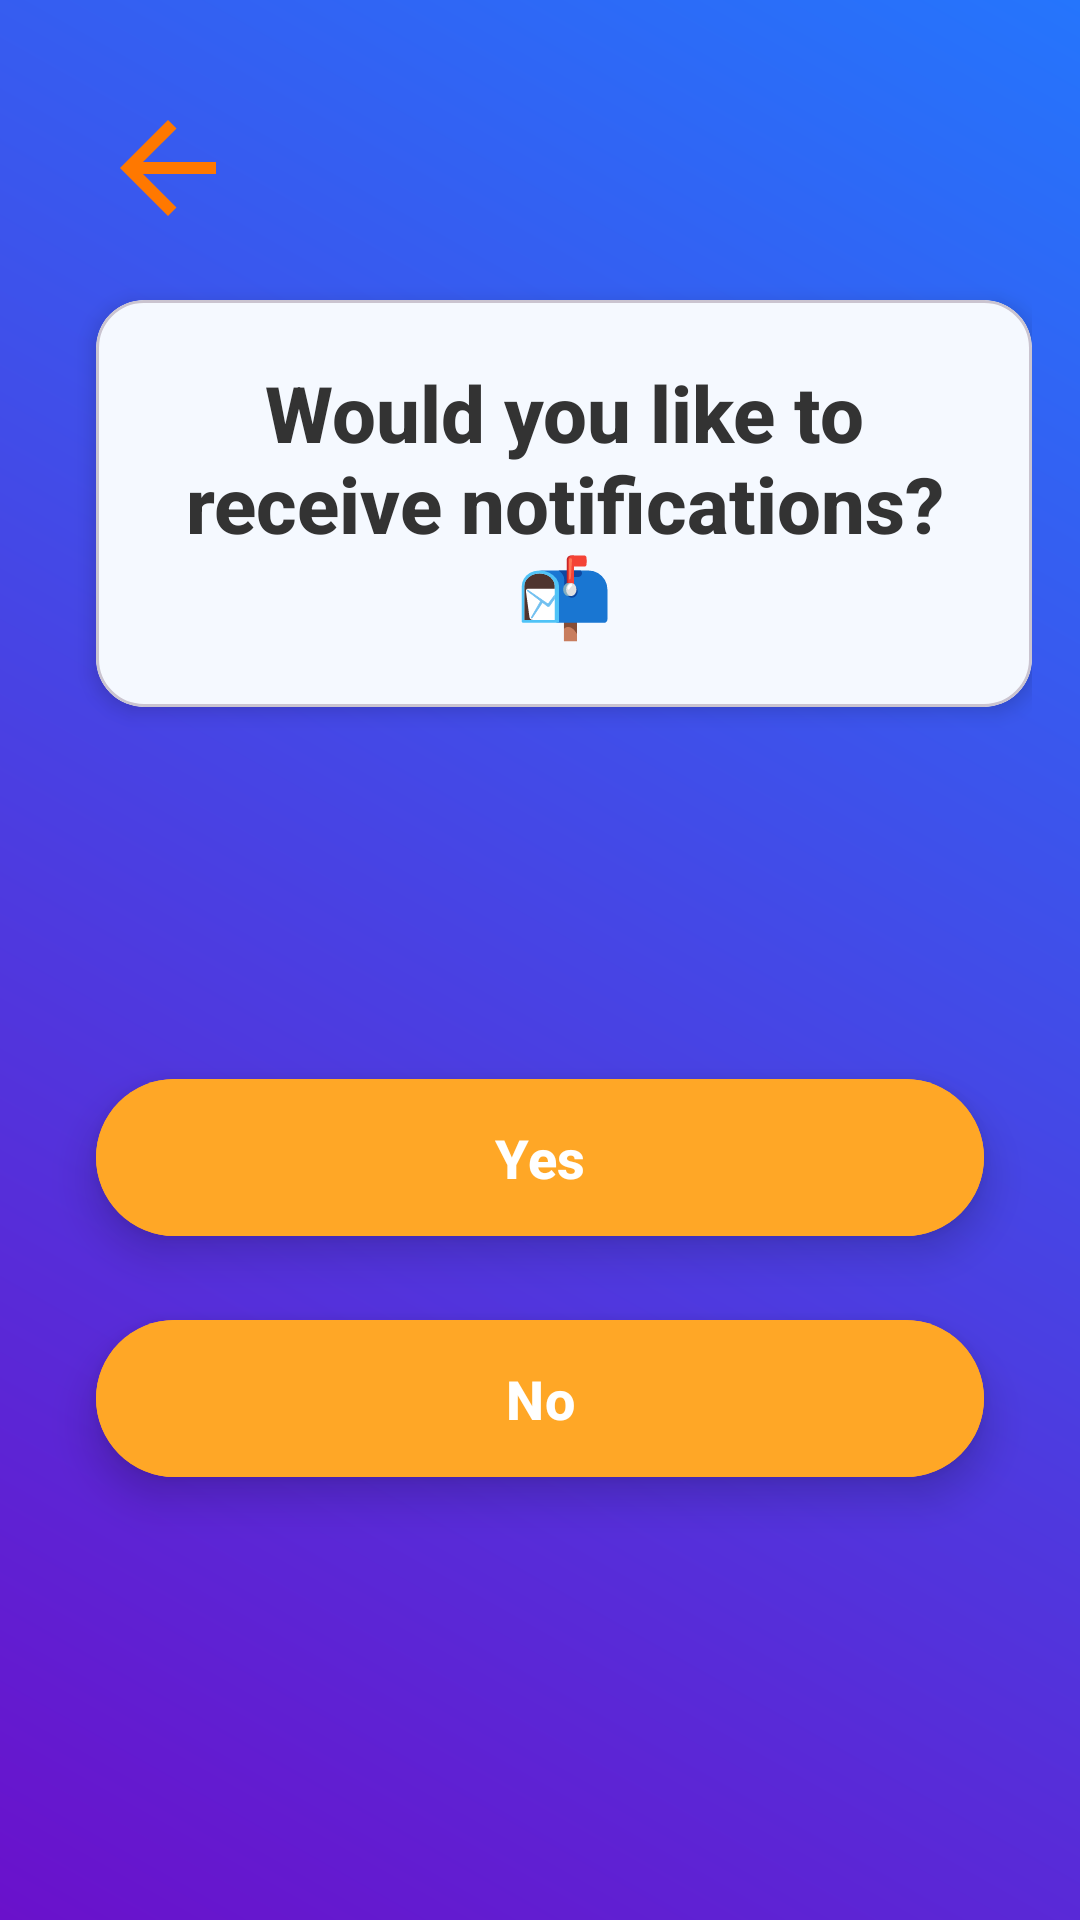

Here is an Android app screen rendered from its layout file. Give the layout XML and the strings, colors and styles it references.
<!-- AndroidManifest.xml: application theme Theme.Translateify -->
<!-- res/layout/fragment_register_detail6.xml -->
<?xml version="1.0" encoding="utf-8"?>
<androidx.constraintlayout.widget.ConstraintLayout
    xmlns:android="http://schemas.android.com/apk/res/android"
    xmlns:app="http://schemas.android.com/apk/res-auto"
    android:layout_width="match_parent"
    android:layout_height="match_parent"
    android:background="@drawable/gradient_background"
    android:padding="16dp">

    
    <ImageView
        android:id="@+id/back_arrow"
        android:layout_width="48dp"
        android:layout_height="48dp"
        android:src="@drawable/ic_back_arrow"
        android:layout_margin="16dp"
        android:contentDescription="@string/back_arrow_content_description"
        app:layout_constraintTop_toTopOf="parent"
        app:layout_constraintStart_toStartOf="parent" />


    
    <com.google.android.material.card.MaterialCardView
        android:id="@+id/question_container"
        android:layout_width="0dp"
        android:layout_height="wrap_content"
        android:layout_marginStart="16dp"
        android:layout_marginTop="20dp"
        android:backgroundTint="#F5F9FF"
        app:cardCornerRadius="16dp"
        app:cardElevation="4dp"
        app:layout_constraintEnd_toEndOf="parent"
        app:layout_constraintStart_toStartOf="parent"
        app:layout_constraintTop_toBottomOf="@+id/back_arrow">

        
        <TextView
            android:id="@+id/question_text"
            android:layout_width="wrap_content"
            android:layout_height="wrap_content"
            android:padding="20dp"
            android:fontFamily="sans-serif-medium"
            android:gravity="center"
            android:text="@string/notification_prompt"
            android:textColor="@color/colorOnBackground"
            android:textSize="26sp"
            android:textStyle="bold"
            app:layout_constraintStart_toStartOf="parent" />
    </com.google.android.material.card.MaterialCardView>

    
    <com.google.android.material.button.MaterialButton
        android:id="@+id/yes_button"
        android:layout_width="0dp"
        android:layout_height="wrap_content"
        android:layout_marginHorizontal="16dp"
        android:layout_marginTop="120dp"
        android:backgroundTint="@color/colorSecondaryVariant"
        android:clickable="true"
        android:elevation="8dp"
        android:focusable="true"
        android:fontFamily="sans-serif-medium"
        android:paddingVertical="14dp"
        android:stateListAnimator="@android:anim/accelerate_interpolator"
        android:text="@string/yes"
        android:textColor="#FFFFFF"
        android:textSize="18sp"
        android:textStyle="bold"
        app:layout_constraintEnd_toEndOf="parent"
        app:layout_constraintStart_toStartOf="parent"
        app:layout_constraintTop_toBottomOf="@+id/question_container" />

    
    <com.google.android.material.button.MaterialButton
        android:id="@+id/no_button"
        android:layout_width="0dp"
        android:layout_height="wrap_content"
        android:layout_marginHorizontal="16dp"
        android:layout_marginTop="20dp"
        android:backgroundTint="@color/colorSecondaryVariant"
        android:clickable="true"
        android:elevation="8dp"
        android:focusable="true"
        android:fontFamily="sans-serif-medium"
        android:paddingVertical="14dp"
        android:stateListAnimator="@android:anim/accelerate_interpolator"
        android:text="@string/no"
        android:textColor="#FFFFFF"
        android:textSize="18sp"
        android:textStyle="bold"
        app:layout_constraintEnd_toEndOf="parent"
        app:layout_constraintStart_toStartOf="parent"
        app:layout_constraintTop_toBottomOf="@+id/yes_button" />

</androidx.constraintlayout.widget.ConstraintLayout>
<!-- resources referenced by this layout -->
<resources>
  <color name="colorOnBackground">#333333</color>
  <color name="colorSecondaryVariant">#FFA726</color>
  <!-- drawable gradient_background (drawable) -->
  <?xml version="1.0" encoding="utf-8"?>
  <shape xmlns:android="http://schemas.android.com/apk/res/android" android:shape="rectangle">
      <gradient
          android:startColor="#6A11CB"
          android:endColor="#2575FC"
          android:angle="45" />
  </shape>
  <!-- drawable ic_back_arrow (drawable) -->
  <vector xmlns:android="http://schemas.android.com/apk/res/android" android:autoMirrored="true" android:height="48dp" android:tint="#FF7800" android:viewportHeight="24" android:viewportWidth="24" android:width="48dp">
        
      <path android:fillColor="@android:color/white" android:pathData="M20,11H7.83l5.59,-5.59L12,4l-8,8 8,8 1.41,-1.41L7.83,13H20v-2z"/>
      
  </vector>
  <string name="back_arrow_content_description">Back Icon</string>
  <string name="no">No</string>
  <string name="notification_prompt">Would you like to receive notifications? 📬</string>
  <string name="yes">Yes</string>
  <style name="Theme.Translateify" parent="Base.Theme.Translateify">
          
      </style>
  <style name="Base.Theme.Translateify" parent="Theme.Material3.Light.NoActionBar">
          
          <item name="colorPrimary">@color/colorPrimary</item>
          <item name="colorPrimaryVariant">@color/colorPrimaryVariant</item>
          <item name="colorSecondary">@color/colorSecondary</item>
          <item name="colorSecondaryVariant">@color/colorSecondaryVariant</item>
  
          
          <item name="colorSurface">@color/colorSurface</item>
  
          
          <item name="colorOnPrimary">@color/colorOnPrimary</item>
          <item name="colorOnSecondary">@color/colorOnSecondary</item>
          <item name="colorOnBackground">@color/colorOnBackground</item>
          <item name="colorOnSurface">@color/colorOnSurface</item>
  
          
          <item name="colorError">@color/colorError</item>
          <item name="colorOnError">@color/colorOnError</item>
  
          
          <item name="android:statusBarColor">@color/colorPrimaryVariant</item>
          <item name="android:navigationBarColor">@color/colorPrimary</item>
      </style>
  <color name="colorPrimary">#42A5F5</color>
  <color name="colorPrimaryVariant">#1976D2</color>
  <color name="colorSecondary">#FFB74D</color>
  <color name="colorSurface">#FFFFFF</color>
  <color name="colorOnPrimary">#FFFFFF</color>
  <color name="colorOnSecondary">#FFFFFF</color>
  <color name="colorOnSurface">#333333</color>
  <color name="colorError">#D50000</color>
  <color name="colorOnError">#FFFFFF</color>
</resources>
